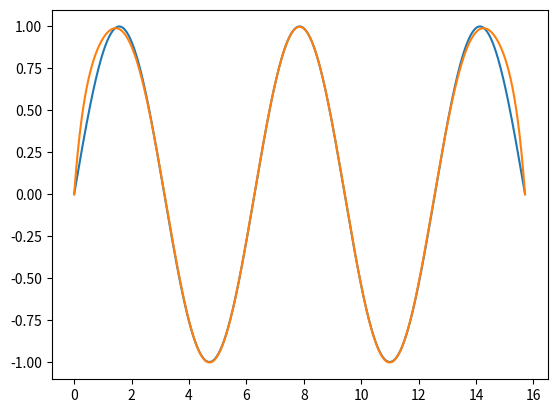

Here is the Python script that generated this plot:
#!/usr/bin/env python3

import numpy
import matplotlib.pyplot as pyplot

# Entrée

a = 0
b = 5 * numpy.pi
n = 12
N = 500
def f(x): return numpy.sin(x)


# def f(x): return [1/(1 + 10 * i ** 2) for i in x] if type(x) == list else 1/(1 + 10 * x ** 2)


# Subdivision de [a,b] en n+1 points équidistants
X = numpy.linspace(a, b, n)
Xaff = numpy.linspace(a, b, N)

# Matrice de Vandermonde
V = numpy.vander(X, increasing=True)

# Matrice verticale Yi = f(Xi)
Y = f(X)

# Résolution du système V A = Y
A = numpy.linalg.solve(V, Y)

# Évaluation de la fonction


def Polynome(x):
    s = 0
    for k in range(n):
        s += A[k] * x**k
    return s


def Erreur():
    tab = [numpy.abs(Polynome(Xaff[i]) - f(Xaff[i])) for i in range(N)]
    return numpy.max(tab)


# Affichage
# print(Erreur())

pyplot.plot(Xaff, f(Xaff), label="f")
pyplot.plot(Xaff, [Polynome(x) for x in Xaff], label="P")

# pyplot.show()
